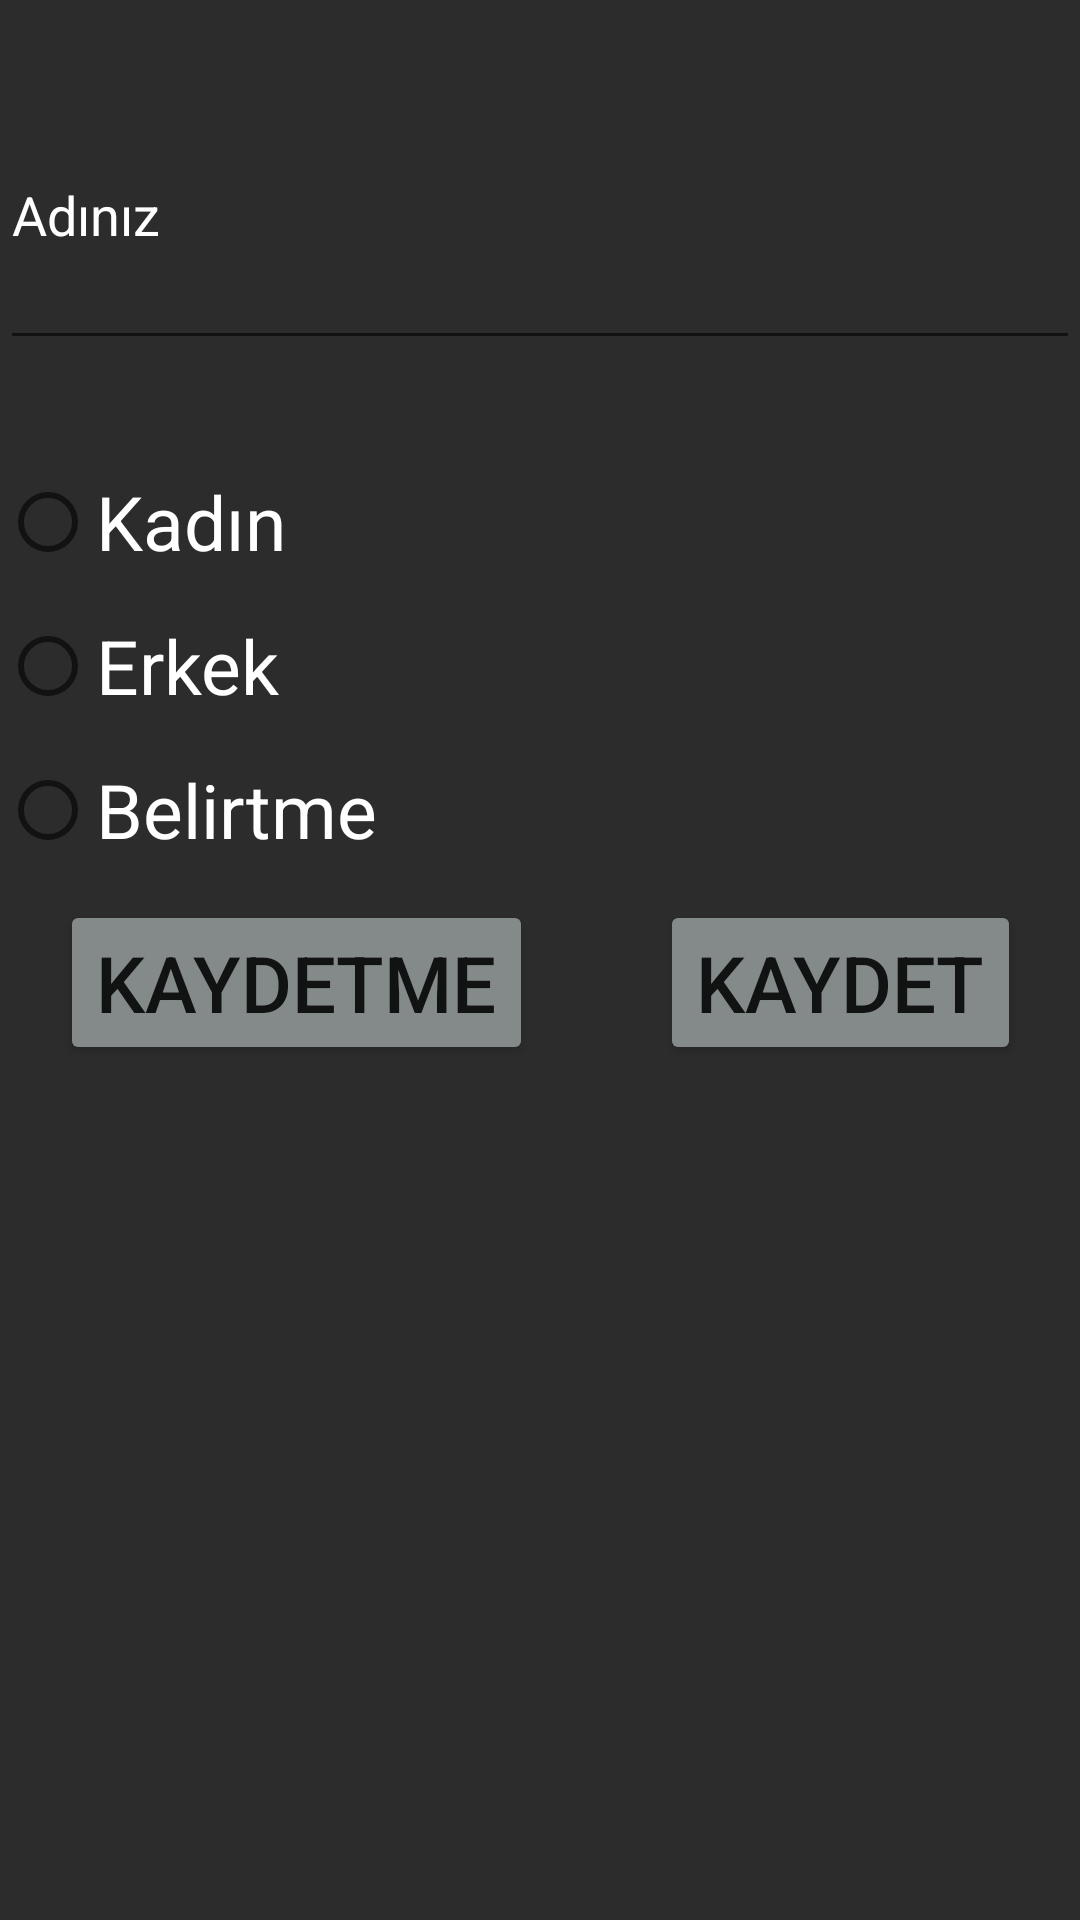

Reconstruct the res/layout file that produces this screen, plus the resources it refers to.
<!-- AndroidManifest.xml: application theme Theme.Retrofitdemo -->
<!-- res/layout/fragment_name.xml -->
<?xml version="1.0" encoding="utf-8"?>
<FrameLayout xmlns:android="http://schemas.android.com/apk/res/android"
    xmlns:tools="http://schemas.android.com/tools"
    android:layout_width="match_parent"
    android:layout_height="match_parent"
    tools:context=".fragment.NameFragment"
    android:background="#2C2C2C"
    >
    <View
        android:id="@+id/end_view"
        android:layout_width="match_parent"
        android:layout_height="match_parent"
        android:transitionName="shared_element_container" />
    <com.google.android.material.textfield.TextInputEditText
        android:id="@+id/user_name"
        android:layout_width="match_parent"
        android:layout_height="100dp"
        android:ems="10"
        android:layout_marginTop="20sp"
        android:hint="Adınız"
        android:textColorHint="@color/white"
        android:textColor="@color/white"
        />

    <RadioGroup
        android:layout_width="wrap_content"
        android:layout_height="wrap_content"
        android:layout_marginTop="150sp"
        android:id="@+id/radiogroup_kullanici_cinsiyet"
        >

        <RadioButton
            android:id="@+id/kullanici_kadin"
            android:layout_width="wrap_content"
            android:layout_height="wrap_content"
            android:text="Kadın"
            android:textSize="25sp"
            android:textColor="@color/white"/>

        <RadioButton
            android:id="@+id/kullanici_erkek"
            android:layout_width="wrap_content"
            android:layout_height="wrap_content"
            android:text="Erkek"
            android:textSize="25sp"
            android:textColor="@color/white"
            />

        <RadioButton
            android:id="@+id/kullanici_belirtmedi"
            android:layout_width="wrap_content"
            android:layout_height="wrap_content"
            android:text="Belirtme"
            android:textSize="25sp"
            android:textColor="@color/white"
            />
    </RadioGroup>

    <Button
        android:id="@+id/user_name_kaydet"
        android:layout_width="wrap_content"
        android:layout_height="55dp"
        android:backgroundTint="#848A8A"
        android:layout_marginLeft="220sp"
        android:layout_marginTop="300sp"
        android:text="Kaydet"
        android:textSize="26sp"
        />

    <Button
        android:id="@+id/user_name_kaydetme"
        android:layout_width="wrap_content"
        android:layout_height="55dp"
        android:backgroundTint="#848A8A"
        android:layout_marginLeft="20sp"
        android:layout_marginTop="300sp"
        android:text="Kaydetme"
        android:textSize="26sp" />
</FrameLayout>
<!-- resources referenced by this layout -->
<resources>
  <style name="Theme.Retrofitdemo" parent="Theme.MaterialComponents.DayNight.DarkActionBar">
          
          <item name="colorPrimary">@color/purple_500</item>
          <item name="colorPrimaryVariant">@color/purple_700</item>
          <item name="colorOnPrimary">@color/white</item>
          
          <item name="colorSecondary">@color/teal_200</item>
          <item name="colorSecondaryVariant">@color/teal_700</item>
          <item name="colorOnSecondary">@color/black</item>
          
          <item name="android:statusBarColor" tools:targetApi="l">?attr/colorPrimaryVariant</item>
          
      </style>
  <!-- not gathered from this repository: default colours our renderer supplied (Android Studio template values) -->
  <color name="purple_500">#FF6200EE</color>
  <color name="purple_700">#FF3700B3</color>
  <color name="teal_200">#FF03DAC5</color>
  <color name="teal_700">#FF018786</color>
  <color name="black">#FF000000</color>
  <color name="white">#FFFFFFFF</color>
</resources>
